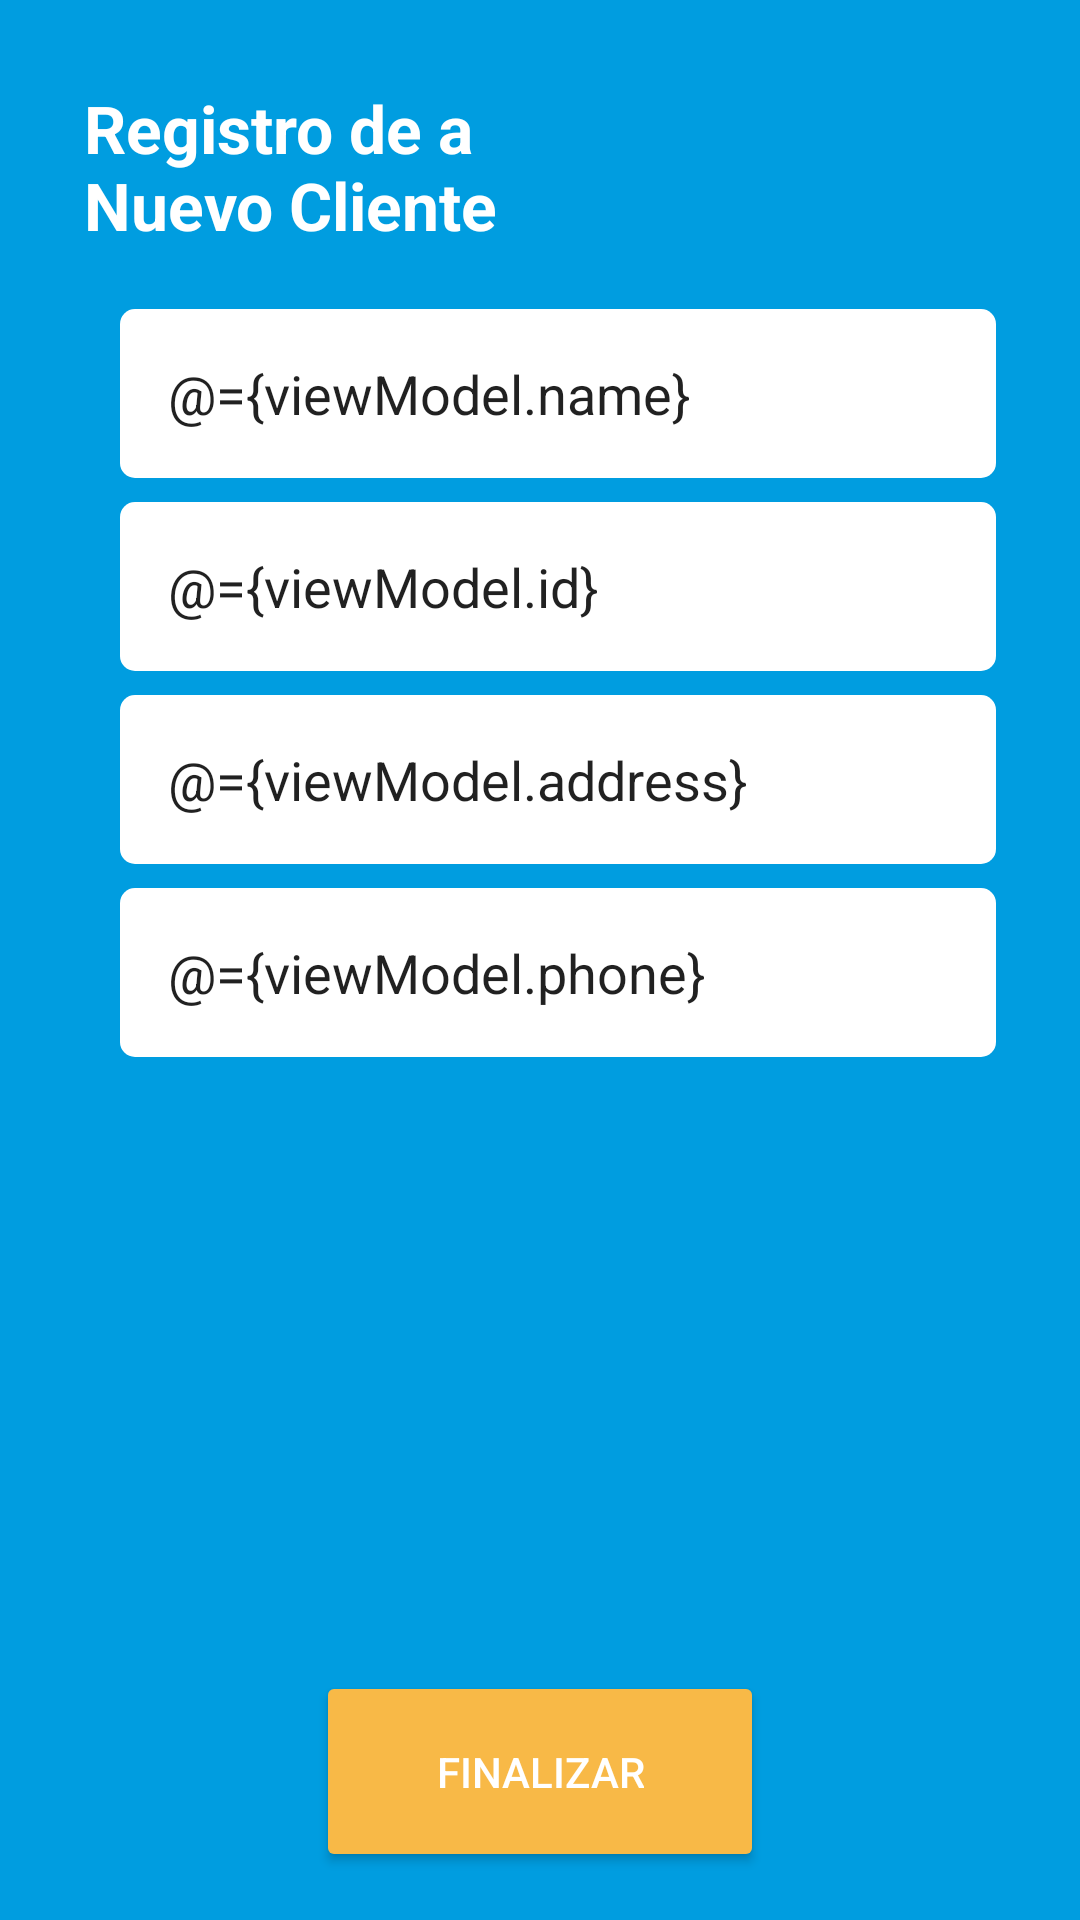

Produce the Android XML layout that renders to this screen, including the resource entries it uses.
<!-- AndroidManifest.xml: application theme AppTheme -->
<!-- res/layout/activity_new_customer.xml -->
<?xml version="1.0" encoding="utf-8"?>
<layout>

    <data>

        <variable
            name="viewModel"
            type="com.innso.mobile.ui.viewModels.NewCustomerViewModel" />
    </data>

    <RelativeLayout xmlns:android="http://schemas.android.com/apk/res/android"
        xmlns:tools="http://schemas.android.com/tools"
        android:id="@+id/activity_create_user"
        android:layout_width="match_parent"
        android:layout_height="match_parent"
        android:paddingBottom="@dimen/spacing_standard"
        android:paddingLeft="@dimen/spacing_standard"
        android:paddingRight="@dimen/spacing_standard"
        android:paddingTop="@dimen/spacing_standard"
        android:background="@color/colorPrimary"
        tools:context="com.innso.mobile.ui.activities.CreateUserActivity">

        <TextView
            android:id="@+id/textView_title"
            style="@style/TextHuge.White.Bold"
            android:layout_width="match_parent"
            android:layout_height="wrap_content"
            android:layout_margin="@dimen/spacing_xlarge"
            android:text="@string/title.new_costumer" />

        <EditText
            android:id="@+id/editText_name"
            android:layout_width="match_parent"
            android:layout_height="wrap_content"
            android:inputType="textPersonName"
            android:padding="@dimen/spacing_large"
            android:background="@drawable/box_round_borders_white"
            android:layout_alignLeft="@id/textView_title"
            android:layout_alignStart="@id/textView_title"
            android:layout_marginEnd="@dimen/spacing_xlarge"
            android:layout_marginStart="@dimen/font_small"
            android:layout_marginLeft="@dimen/spacing_small"
            android:layout_marginRight="@dimen/spacing_xlarge"
            android:hint="@string/customer.name"
            android:text="@={viewModel.name}"
            android:layout_below="@id/textView_title" />

        <EditText
            android:id="@+id/editText_id"
            android:layout_width="match_parent"
            android:layout_height="wrap_content"
            android:inputType="numberDecimal"
            android:padding="@dimen/spacing_large"
            android:background="@drawable/box_round_borders_white"
            android:layout_marginTop="@dimen/spacing_standard"
            android:layout_alignLeft="@id/textView_title"
            android:layout_alignStart="@id/textView_title"
            android:layout_marginEnd="@dimen/spacing_xlarge"
            android:layout_marginStart="@dimen/font_small"
            android:layout_marginLeft="@dimen/spacing_small"
            android:layout_marginRight="@dimen/spacing_xlarge"
            android:hint="@string/customer.id"
            android:text="@={viewModel.id}"
            android:layout_below="@id/editText_name" />

        <EditText
            android:id="@+id/editText_address"
            android:layout_width="match_parent"
            android:layout_height="wrap_content"
            android:inputType="textWebEmailAddress"
            android:padding="@dimen/spacing_large"
            android:background="@drawable/box_round_borders_white"
            android:layout_marginTop="@dimen/spacing_standard"
            android:layout_alignLeft="@id/editText_name"
            android:layout_alignRight="@id/editText_name"
            android:layout_alignStart="@id/editText_name"
            android:layout_alignEnd="@id/editText_name"
            android:hint="@string/copy.address"
            android:text="@={viewModel.address}"
            android:layout_below="@id/editText_id" />

        <EditText
            android:id="@+id/editText_phone"
            android:layout_width="match_parent"
            android:layout_height="wrap_content"
            android:inputType="phone"
            android:padding="@dimen/spacing_large"
            android:background="@drawable/box_round_borders_white"
            android:layout_marginTop="@dimen/spacing_standard"
            android:layout_alignLeft="@id/editText_name"
            android:layout_alignRight="@id/editText_name"
            android:layout_alignStart="@id/editText_name"
            android:layout_alignEnd="@id/editText_name"
            android:hint="@string/copy.phone_number"
            android:text="@={viewModel.phone}"
            android:layout_below="@id/editText_address" />

        <Button
            android:id="@+id/button_finalize"
            style="@style/Button.Dark_Blue"
            android:layout_width="wrap_content"
            android:layout_height="wrap_content"
            android:layout_alignParentBottom="true"
            android:layout_centerHorizontal="true"
            android:layout_marginBottom="@dimen/spacing_standard"
            android:onClick="@{viewModel::onFinalizeClick}"
            android:text="@string/copy.finalize" />

    </RelativeLayout>

</layout>
<!-- resources referenced by this layout -->
<resources>
  <color name="colorPrimary">#009de0</color>
  <dimen name="font_small">12sp</dimen>
  <dimen name="spacing_large">16dp</dimen>
  <dimen name="spacing_small">6dp</dimen>
  <dimen name="spacing_standard">8dp</dimen>
  <dimen name="spacing_xlarge">20dp</dimen>
  <!-- drawable box_round_borders_white (drawable) -->
  <?xml version="1.0" encoding="utf-8"?>
  <selector xmlns:android="http://schemas.android.com/apk/res/android">
      <item>
          <shape android:shape="rectangle">
              <solid android:color="@android:color/white" />
              <corners android:radius="@dimen/radius_medium" />
          </shape>
      </item>
  </selector>
  <string name="copy.address">Dirección</string>
  <string name="copy.finalize">Finalizar</string>
  <string name="copy.phone_number">Número Telefonico</string>
  <string name="customer.id">NIT</string>
  <string name="customer.name">Nombre o Razón social</string>
  <string name="title.new_costumer">Registro de a\nNuevo Cliente</string>
  <style name="Button.Dark_Blue" parent="Button">
          <item name="colorButtonNormal">@color/colorPrimaryDark</item>
          <item name="android:textColor">@android:color/white</item>
      </style>
  <style name="TextHuge.White.Bold" parent="TextHuge.White">
          <item name="android:textStyle">bold</item>
      </style>
  <style name="AppTheme" parent="Theme.AppCompat.Light.DarkActionBar">
          <item name="colorPrimary">@color/colorPrimary</item>
          <item name="colorPrimaryDark">@color/colorPrimaryDark</item>
          <item name="colorAccent">@color/colorAccent</item>
          <item name="android:windowContentTransitions">true</item>
      </style>
  <dimen name="radius_medium">5dp</dimen>
  <style name="Button" parent="Widget.AppCompat.Button.Colored">
          <item name="android:paddingTop">@dimen/spacing_xxlarge</item>
          <item name="android:paddingBottom">@dimen/spacing_xxlarge</item>
          <item name="android:paddingLeft">@dimen/spacing_xhuge</item>
          <item name="android:paddingRight">@dimen/spacing_xhuge</item>
      </style>
  <color name="colorPrimaryDark">#05628d</color>
  <style name="TextHuge.White" parent="TextHuge">
          <item name="android:textColor">@android:color/white</item>
      </style>
  <color name="colorAccent">#F8B947</color>
  <dimen name="spacing_xxlarge">24dp</dimen>
  <dimen name="spacing_xhuge">40dp</dimen>
  <style name="TextHuge">
          <item name="android:textSize">@dimen/font_xlarge</item>
      </style>
  <dimen name="font_xlarge">22sp</dimen>
</resources>
